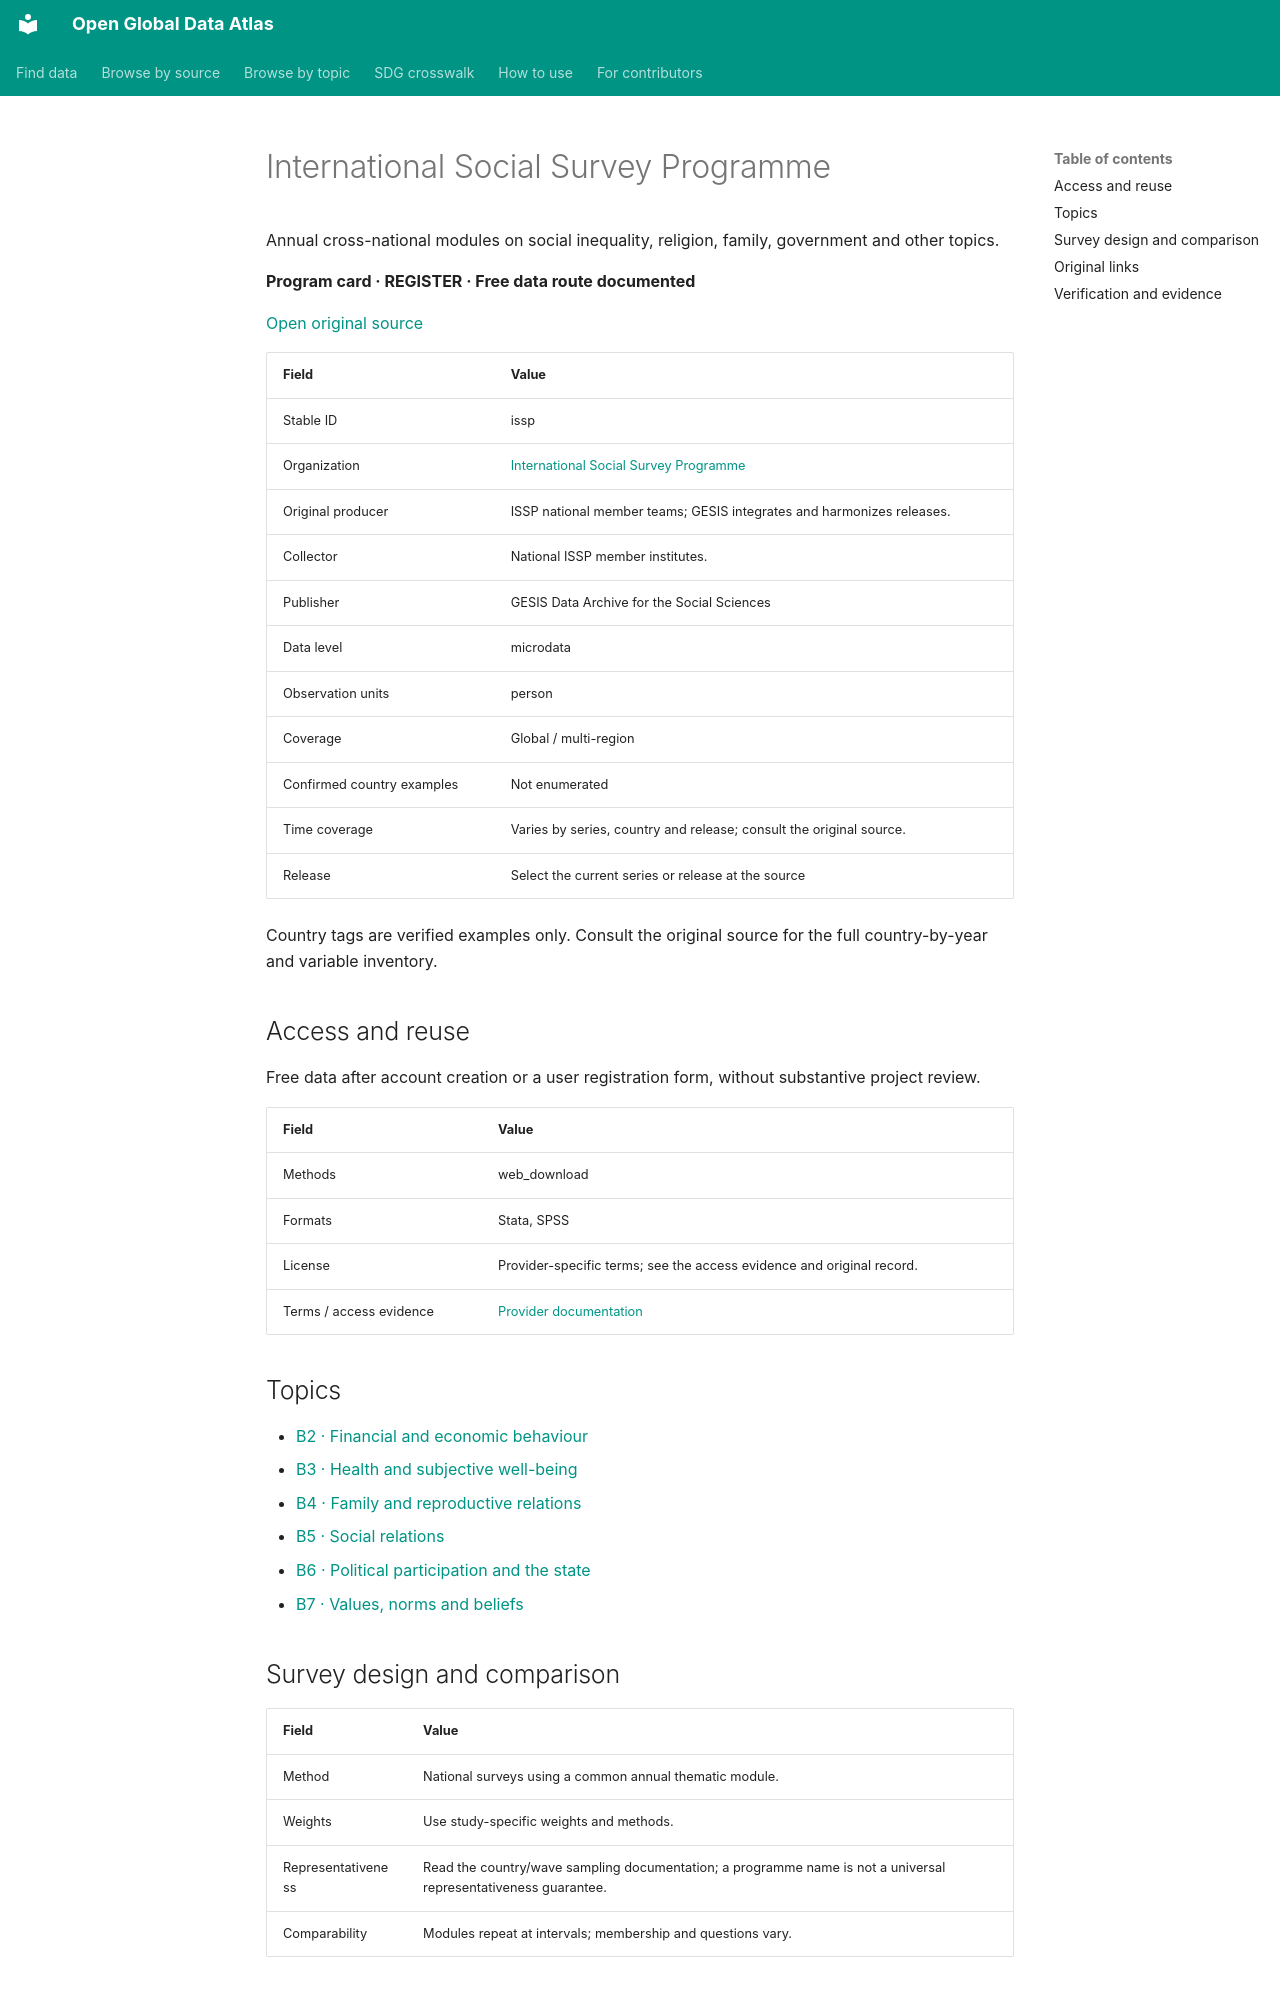

repository: boris-belyavskiy/open-global-data-atlas · page: records/issp/index.html · generator: mkdocs

# International Social Survey Programme

Annual cross-national modules on social inequality, religion, family, government and other topics.

**Program card · REGISTER · Free data route documented**

[Open original source](https://issp.org/data-download/)

| Field | Value |
| --- | --- |
| Stable ID | issp |
| Organization | [International Social Survey Programme](issp-network.md) |
| Original producer | ISSP national member teams; GESIS integrates and harmonizes releases. |
| Collector | National ISSP member institutes. |
| Publisher | GESIS Data Archive for the Social Sciences |
| Data level | microdata |
| Observation units | person |
| Coverage | Global / multi-region |
| Confirmed country examples | Not enumerated |
| Time coverage | Varies by series, country and release; consult the original source. |
| Release | Select the current series or release at the source |

Country tags are verified examples only. Consult the original source for the full country-by-year and variable inventory.

## Access and reuse

Free data after account creation or a user registration form, without substantive project review.

| Field | Value |
| --- | --- |
| Methods | web_download |
| Formats | Stata, SPSS |
| License | Provider-specific terms; see the access evidence and original record. |
| Terms / access evidence | [Provider documentation](https://issp.org/data-download/) |

## Topics

- [B2 · Financial and economic behaviour](../topics/B2.md)
- [B3 · Health and subjective well-being](../topics/B3.md)
- [B4 · Family and reproductive relations](../topics/B4.md)
- [B5 · Social relations](../topics/B5.md)
- [B6 · Political participation and the state](../topics/B6.md)
- [B7 · Values, norms and beliefs](../topics/B7.md)

## Survey design and comparison

| Field | Value |
| --- | --- |
| Method | National surveys using a common annual thematic module. |
| Weights | Use study-specific weights and methods. |
| Representativeness | Read the country/wave sampling documentation; a programme name is not a universal representativeness guarantee. |
| Comparability | Modules repeat at intervals; membership and questions vary. |

## Original links

- [Landing](https://issp.org/data-download/)
